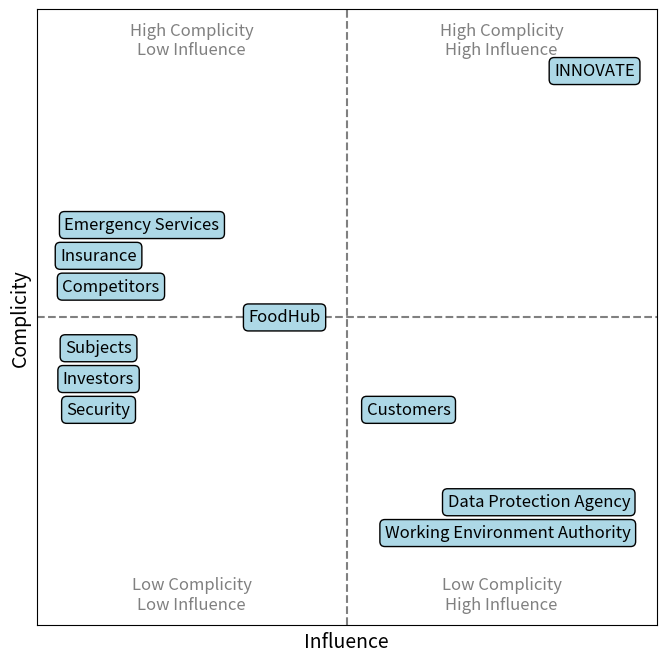

The matplotlib source for this figure:
import matplotlib.pyplot as plt

# Re-create the plot with adjustments to avoid overlap between "Danish Environment Agency" and "Danish Road Directorate".

fig, ax = plt.subplots(figsize=(8, 8))
ax.set_xlim(0, 10)
ax.set_ylim(0, 10)

# Matrix sections for visual aid
plt.axvline(x=5, color="grey", linestyle="--")
plt.axhline(y=5, color="grey", linestyle="--")

# Set labels for the axis without showing tick numbers
ax.set_xlabel("Influence", fontsize=14)
ax.set_ylabel("Complicity", fontsize=14)
ax.set_xticks([])
ax.set_yticks([])
# ax.set_title("Stakeholder Influence and Complicity Matrix on Highway Traffic", fontsize=16)

# Adjusted positions to avoid overlap
stakeholders = [
    (1, 3.5, "Security", "center", "center"),
    (1, 4, "Investors", "center", "center"),
    (1, 4.5, "Subjects", "center", "center"),
    (1, 6, "Insurance", "center", "center"),
    (1.2, 5.5, "Competitors", "center", "center"),
    (1.7, 6.5, "Emergency Services", "center", "center"),
    (4, 5, "FoodHub", "center", "center"),
    (6, 3.5, "Customers", "center", "center"),
    (8.1, 2, "Data Protection Agency", "center", "center"),
    (7.6, 1.5, "Working Environment Authority", "center", "center"),
    (9, 9, "INNOVATE", "center", "center"),
]

# Plot each stakeholder in the matrix
for x, y, label, ha, va in stakeholders:
    ax.text(
        x,
        y,
        label,
        ha=ha,
        va=va,
        fontsize=12,
        bbox=dict(facecolor="lightblue", edgecolor="black", boxstyle="round,pad=0.3"),
    )

# Label the quadrants
ax.text(
    2.5,
    9.5,
    "High Complicity\nLow Influence",
    ha="center",
    va="center",
    fontsize=12,
    color="grey",
)
ax.text(
    7.5,
    9.5,
    "High Complicity\nHigh Influence",
    ha="center",
    va="center",
    fontsize=12,
    color="grey",
)
ax.text(
    2.5,
    0.5,
    "Low Complicity\nLow Influence",
    ha="center",
    va="center",
    fontsize=12,
    color="grey",
)
ax.text(
    7.5,
    0.5,
    "Low Complicity\nHigh Influence",
    ha="center",
    va="center",
    fontsize=12,
    color="grey",
)

# Display the plot
plt.grid(False)
plt.show()
